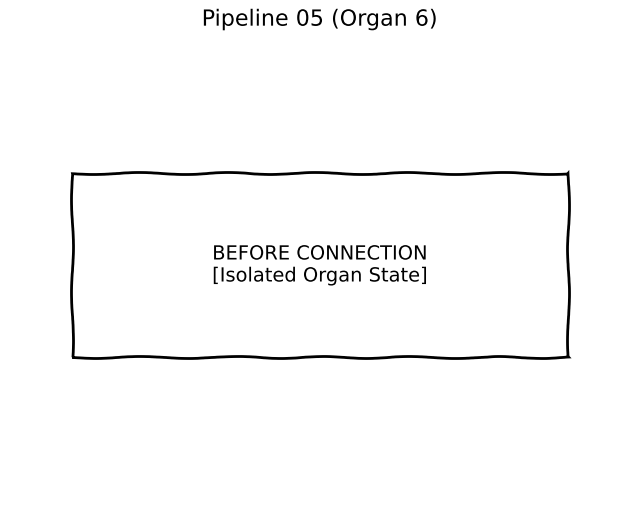
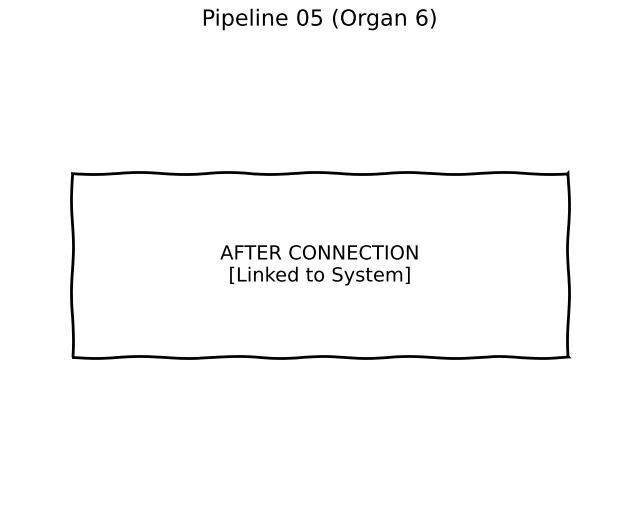
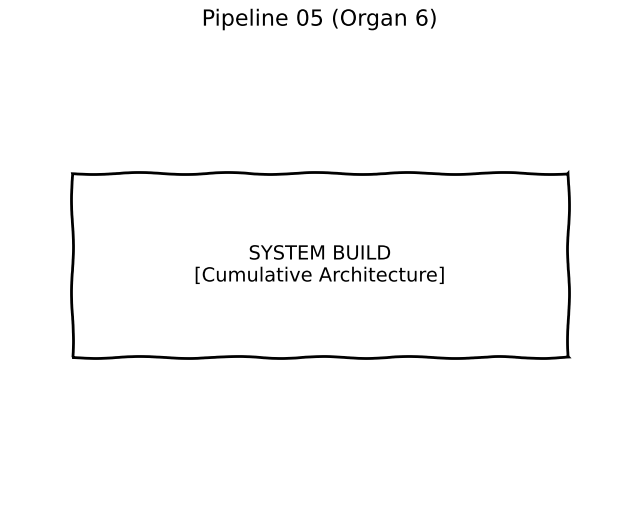
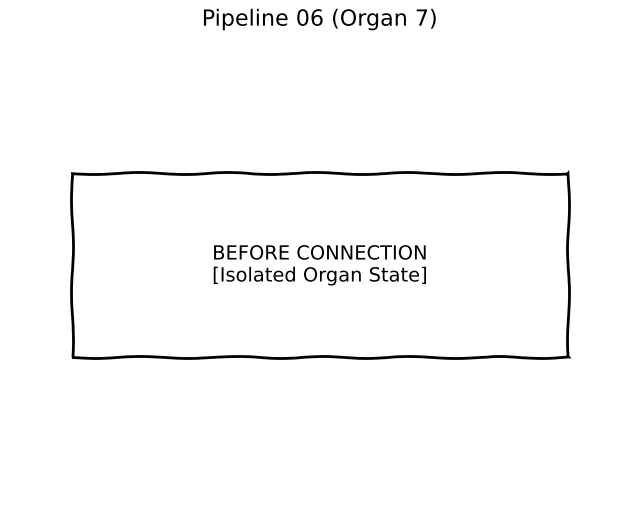
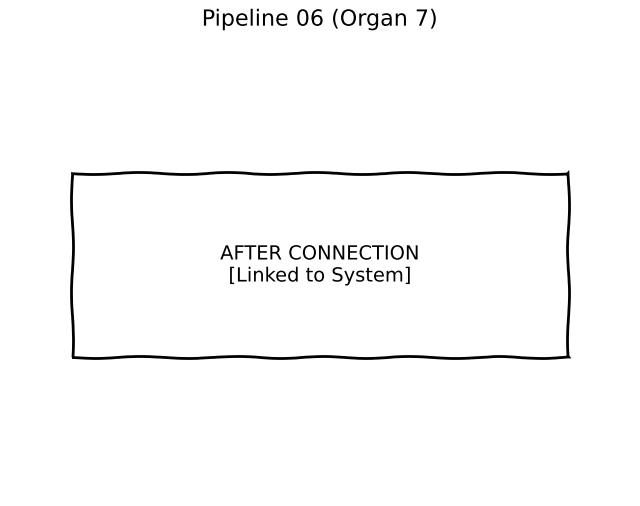
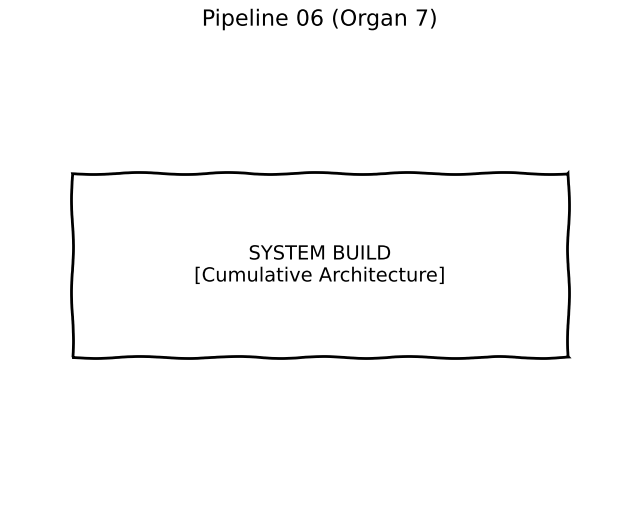
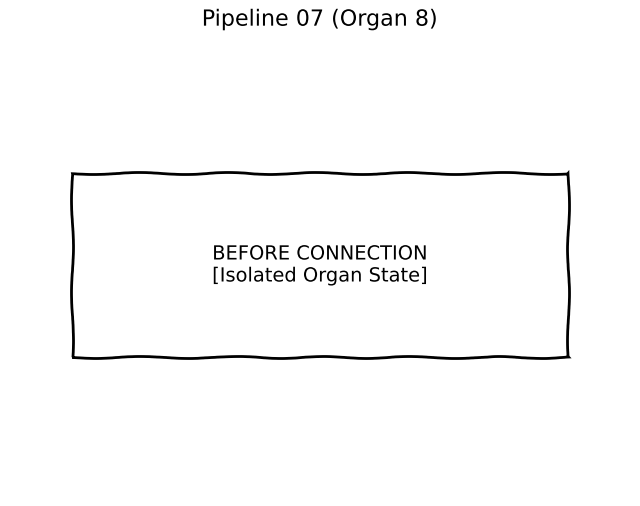
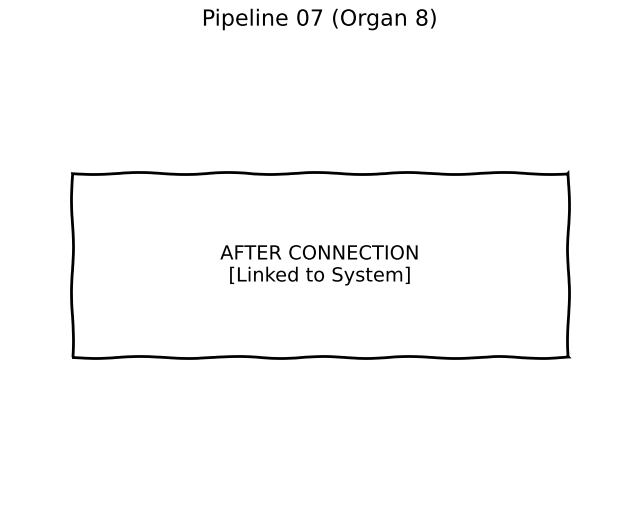
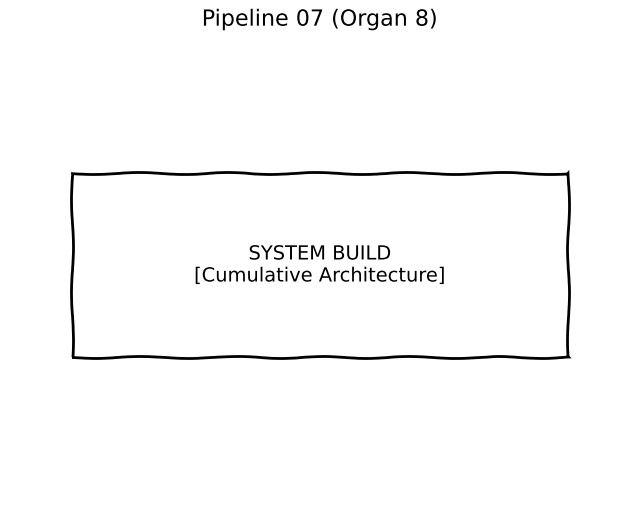
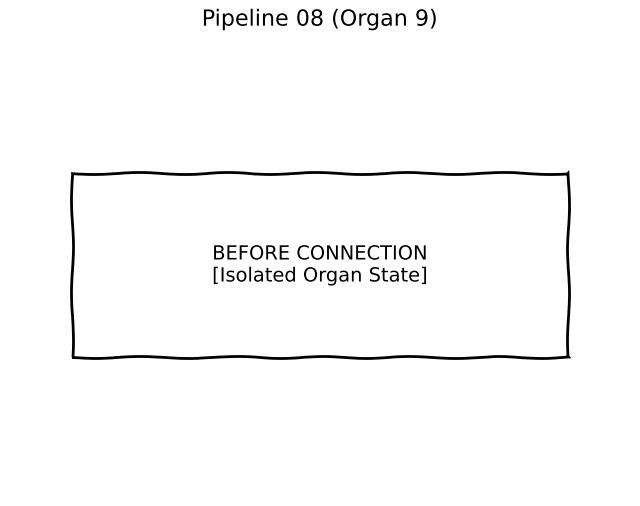
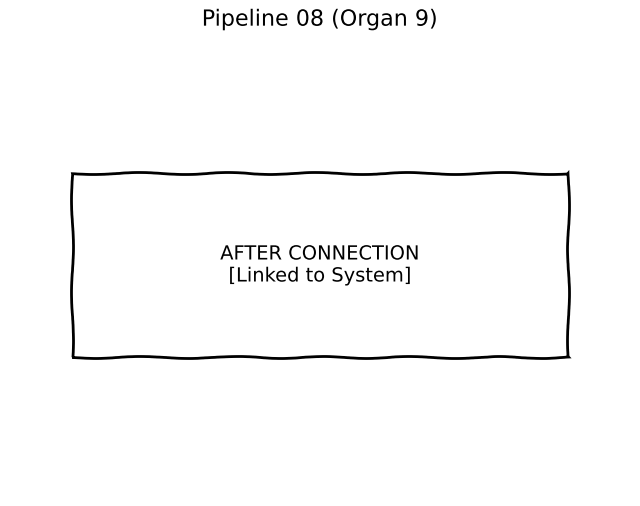
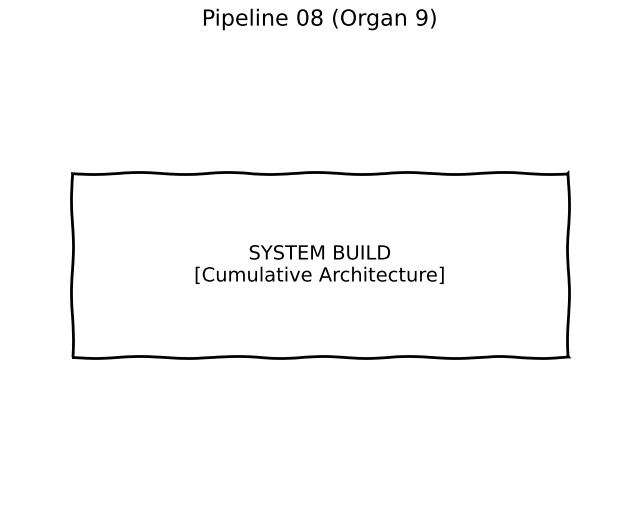
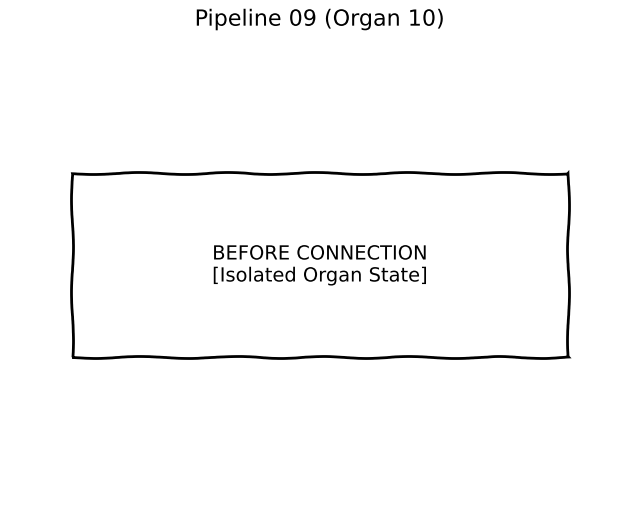
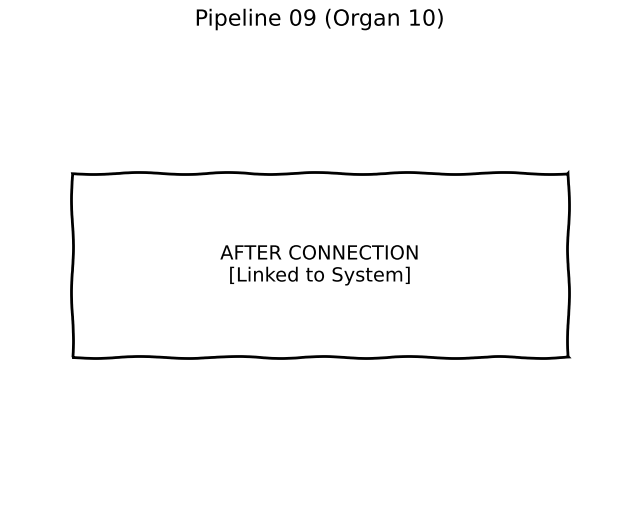
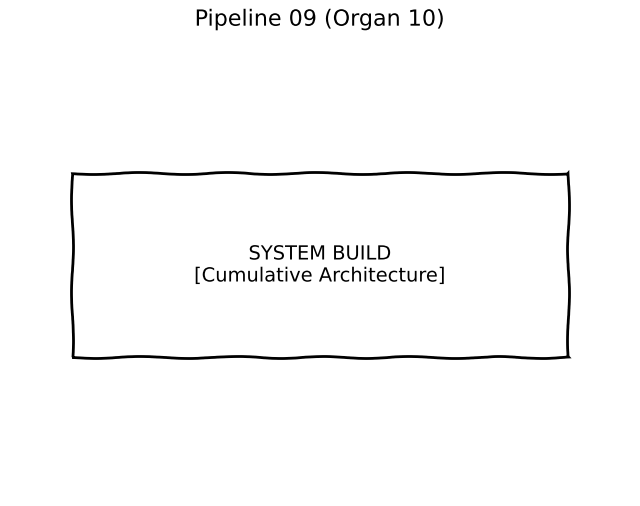
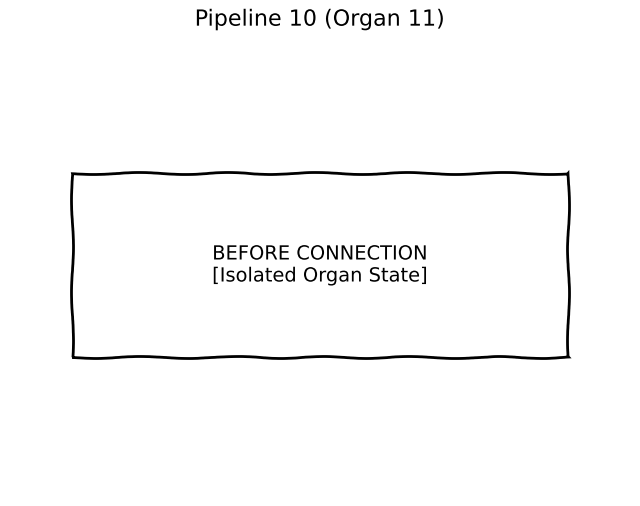

Write Python code to recreate these figures, in order.
import os
import matplotlib.pyplot as plt

base_dir = r"d:\new_automation\diagrams"
os.makedirs(base_dir, exist_ok=True)

# Turn on xkcd style for hand-drawn look
plt.xkcd()

def create_diagram(filename, title, text):
    fig, ax = plt.subplots(figsize=(8, 6))
    
    # Hide axes
    ax.spines['right'].set_color('none')
    ax.spines['top'].set_color('none')
    ax.spines['left'].set_color('none')
    ax.spines['bottom'].set_color('none')
    ax.set_xticks([])
    ax.set_yticks([])
    
    # Add title and text
    plt.title(title, fontsize=16)
    plt.text(0.5, 0.5, text, ha='center', va='center', fontsize=14, wrap=True)
    
    # Draw a hand-drawn looking box around the text
    import matplotlib.patches as patches
    rect = patches.Rectangle((0.1, 0.3), 0.8, 0.4, linewidth=2, edgecolor='black', facecolor='none')
    ax.add_patch(rect)
    
    filepath = os.path.join(base_dir, filename)
    plt.savefig(filepath, bbox_inches='tight')
    plt.close()

for i in range(5, 36):
    pipeline = f"{i:02d}"
    organ = i + 1
    
    # 1. Before connection
    create_diagram(
        f"diagram_{pipeline}_before_connection.png",
        f"Pipeline {pipeline} (Organ {organ})",
        "BEFORE CONNECTION\n[Isolated Organ State]"
    )
    
    # 2. After connection
    create_diagram(
        f"diagram_{pipeline}_after_connection.png",
        f"Pipeline {pipeline} (Organ {organ})",
        "AFTER CONNECTION\n[Linked to System]"
    )
    
    # 3. System build
    create_diagram(
        f"diagram_{pipeline}_system_build.png",
        f"Pipeline {pipeline} (Organ {organ})",
        "SYSTEM BUILD\n[Cumulative Architecture]"
    )
    print(f"Generated images for pipeline {pipeline}")

print("All diagram images generated successfully.")
